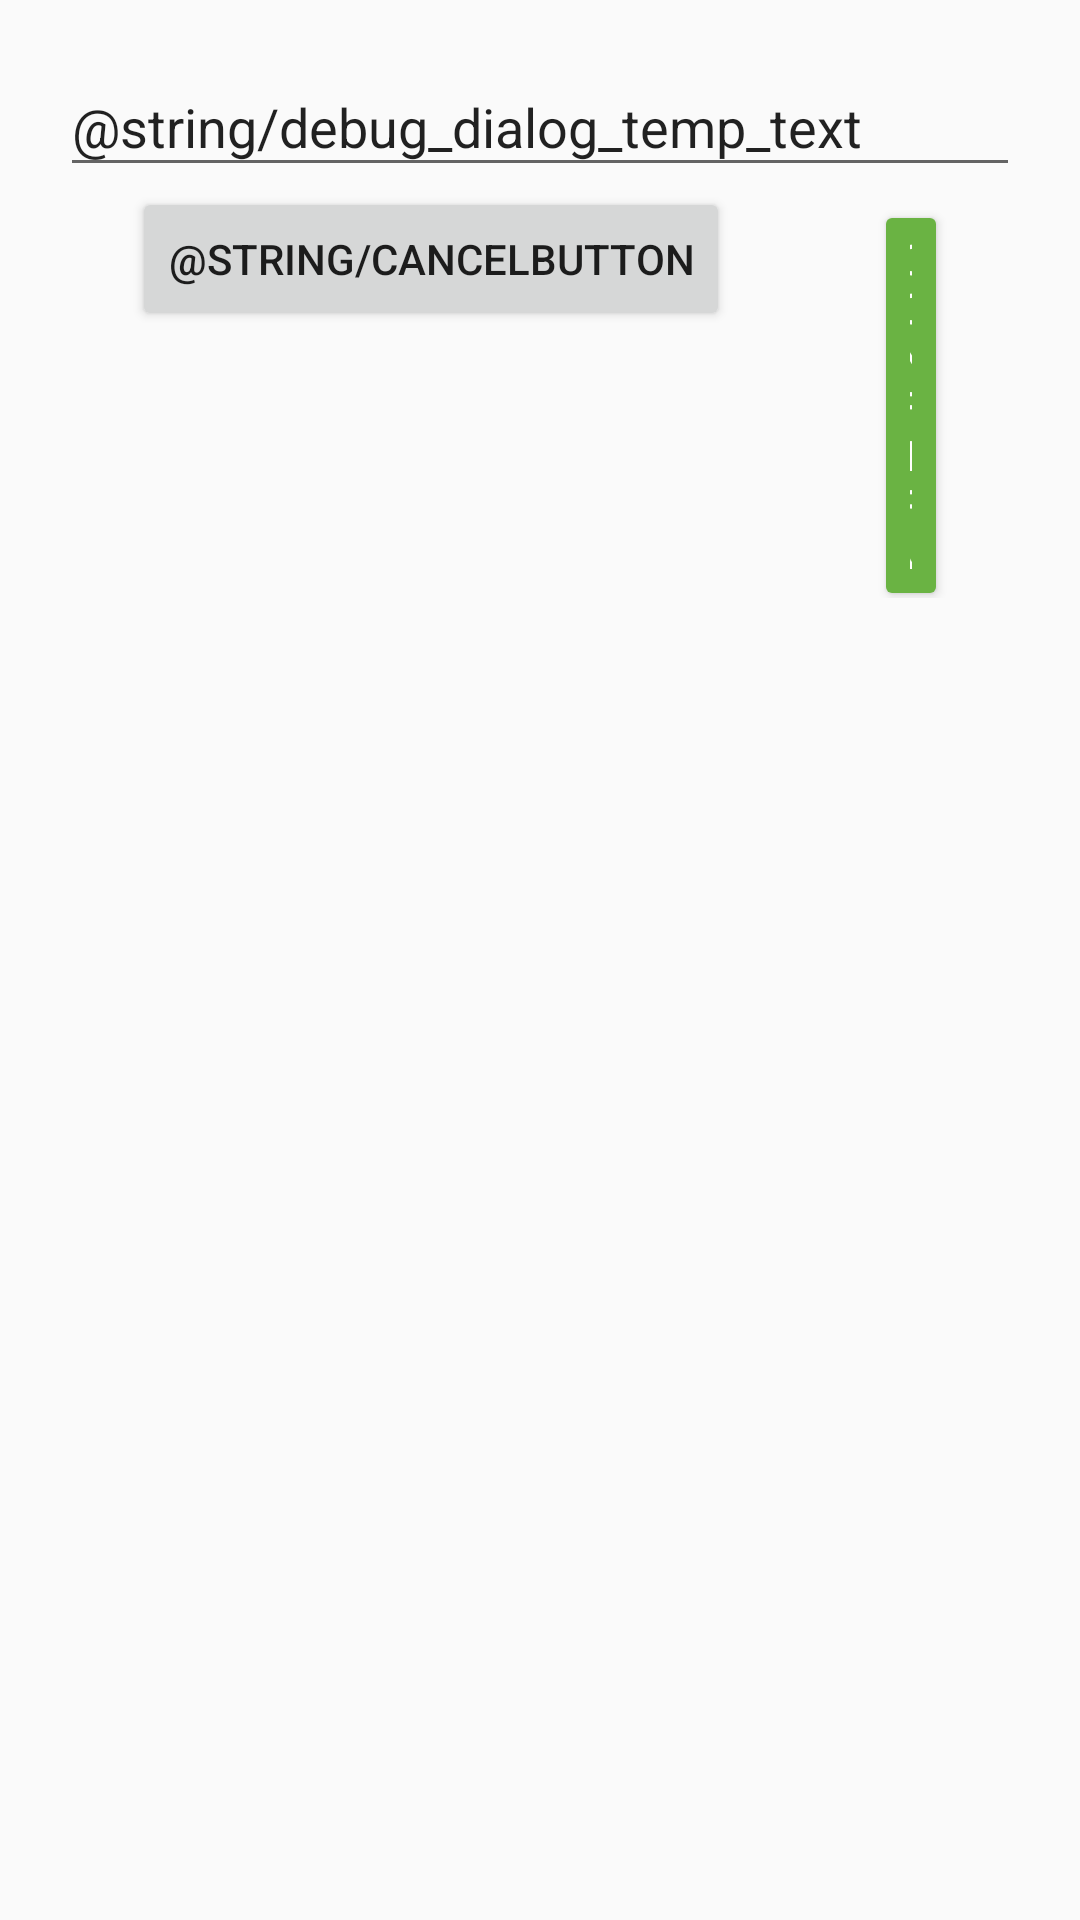

The Android layout XML behind this screen, and the referenced resources:
<!-- AndroidManifest.xml: application theme AppTheme -->
<!-- res/layout/board_setup_edit_field_dialog.xml -->
<?xml version="1.0" encoding="utf-8"?>
<layout
    xmlns:android="http://schemas.android.com/apk/res/android"
    xmlns:app="http://schemas.android.com/apk/res-auto"
    xmlns:tools="http://schemas.android.com/tools">


    <LinearLayout

        android:layout_width="match_parent"
        android:layout_height="match_parent"
        android:orientation="vertical"
        android:padding="20dp">

        <EditText
            android:id="@+id/boardSetupEditTextField"
            android:layout_width="match_parent"
            android:layout_height="wrap_content"
            android:paddingBottom="@dimen/title_top_margin"
            android:ems="10"
            android:gravity="start|top"
            android:inputType="textMultiLine"
            android:text="@string/debug_dialog_temp_text"
            android:textAppearance="@style/TextAppearance.AppCompat.Medium"
            android:textColor="@color/black_text_color"/>

        <LinearLayout
            android:layout_width="match_parent"
            android:layout_height="wrap_content"
            android:gravity="center_horizontal"
            android:orientation="horizontal">
            <Button
                android:id="@+id/setupEditDialogCancel"
                android:layout_width="wrap_content"
                android:layout_height="wrap_content"
                android:text="@string/cancelButton"
                android:layout_marginHorizontal="24dp"/>
            <Button
                android:id="@+id/setupEditDialogConfirm"
                android:layout_width="wrap_content"
                android:layout_height="wrap_content"
                android:text="@string/confirm_button"
                android:theme="@style/GoButton"
                android:layout_marginHorizontal="24dp"/>

        </LinearLayout>

    </LinearLayout>
</layout>
<!-- resources referenced by this layout -->
<resources>
  <color name="black_text_color">#de000000</color>
  <dimen name="title_top_margin">8dp</dimen>
  <string name="confirm_button">Confirm</string>
  <style name="GoButton" parent="Widget.AppCompat.Button.Colored">
          <item name="android:background">@color/ok_green_color</item>
          <item name="colorButtonNormal">@color/ok_green_color</item>
          <item name="colorControlHighlight">@color/selected_green_color</item>
          <item name="android:textColor">@color/white_text_color</item>
          <item name="colorAccent">@color/selected_green_color</item>
      </style>
  <style name="AppTheme" parent="Base.Theme.AppCompat.Light.DarkActionBar">
          
          <item name="colorPrimary">@color/colorPrimary</item>
          <item name="colorPrimaryDark">@color/colorPrimaryDark</item>
          <item name="colorAccent">@color/colorAccent</item>
      </style>
  <color name="ok_green_color">#6ab343</color>
  <color name="selected_green_color">#388310</color>
  <color name="white_text_color">#ffffff</color>
  <color name="colorPrimary">#6200EE</color>
  <color name="colorPrimaryDark">#3700B3</color>
  <color name="colorAccent">#03DAC5</color>
</resources>
